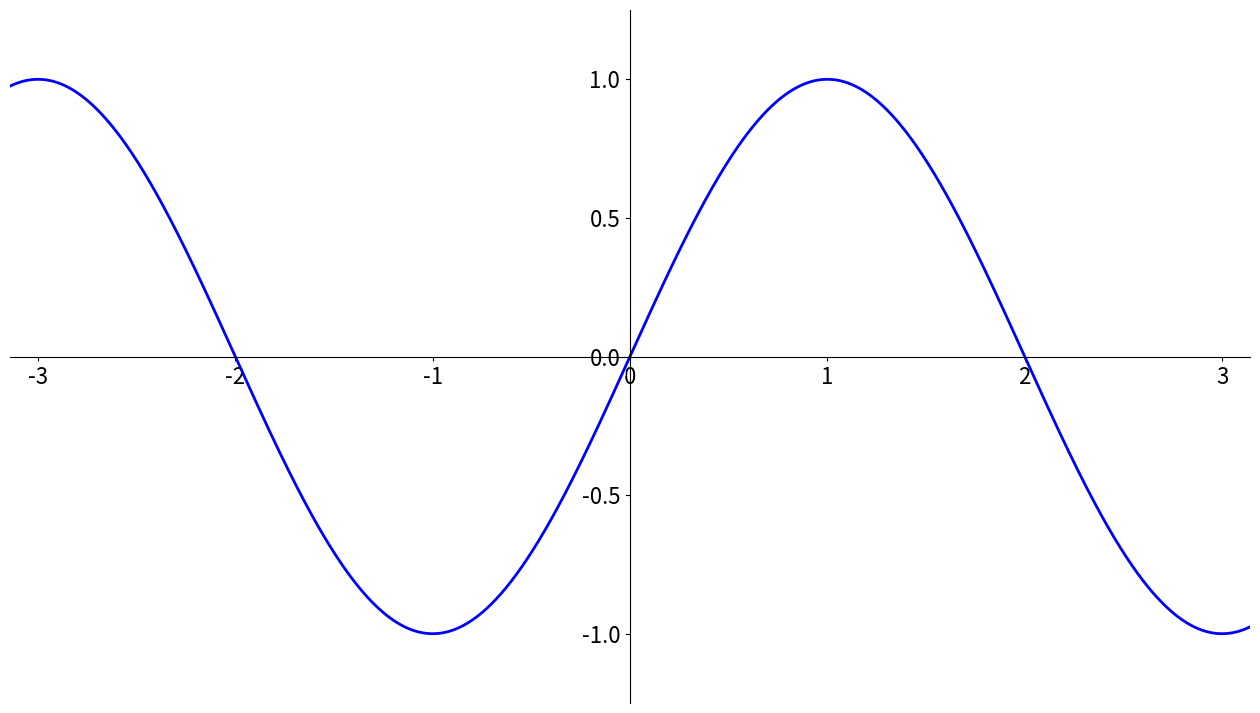

The matplotlib source for this figure:
#!/usr/bin/env python2
# -*- coding:utf-8 -*-
#
# 文件: pycode0x0021.py
# 功能: 用matplotlib画动态正弦曲线
# 许可: General Public License
# [redacted]
# 时间: 2016.04.05

import numpy as np
from matplotlib import pyplot as plt
from matplotlib import animation as ani

# First set up the figure, the axis, and the plot element we want to animate
fig = plt.figure(figsize=(16, 9), dpi=72)
ax = plt.axes(xlim=(-np.pi, np.pi), ylim=(-1.25, 1.25))
lines = ax.plot([], [], lw=2, color="b")
ax.spines['right'].set_color('none')
ax.spines['top'].set_color('none')
ax.xaxis.set_ticks_position('bottom')
ax.spines['bottom'].set_position(('data', 0))
ax.yaxis.set_ticks_position('left')
ax.spines['left'].set_position(('data', 0))
for label in ax.get_xticklabels() + ax.get_yticklabels():
    label.set_fontsize(16)
    label.set_bbox(dict(facecolor='white', edgecolor='None', alpha=0.65))


def update(i):
    x = np.linspace(-np.pi, np.pi, 1000)
    y = np.sin(np.pi * (x / 2 - 0.02 * i))
    lines[0].set_data(x, y)
    return lines

# call the animator. blit=True means only re-draw the parts that have changed.
animation = ani.FuncAnimation(fig, update, frames=200, interval=20, blit=True)
# anim.save('basic_animation.mp4', fps=30, extra_args=['-vcodec', 'libx264'])
plt.show()
